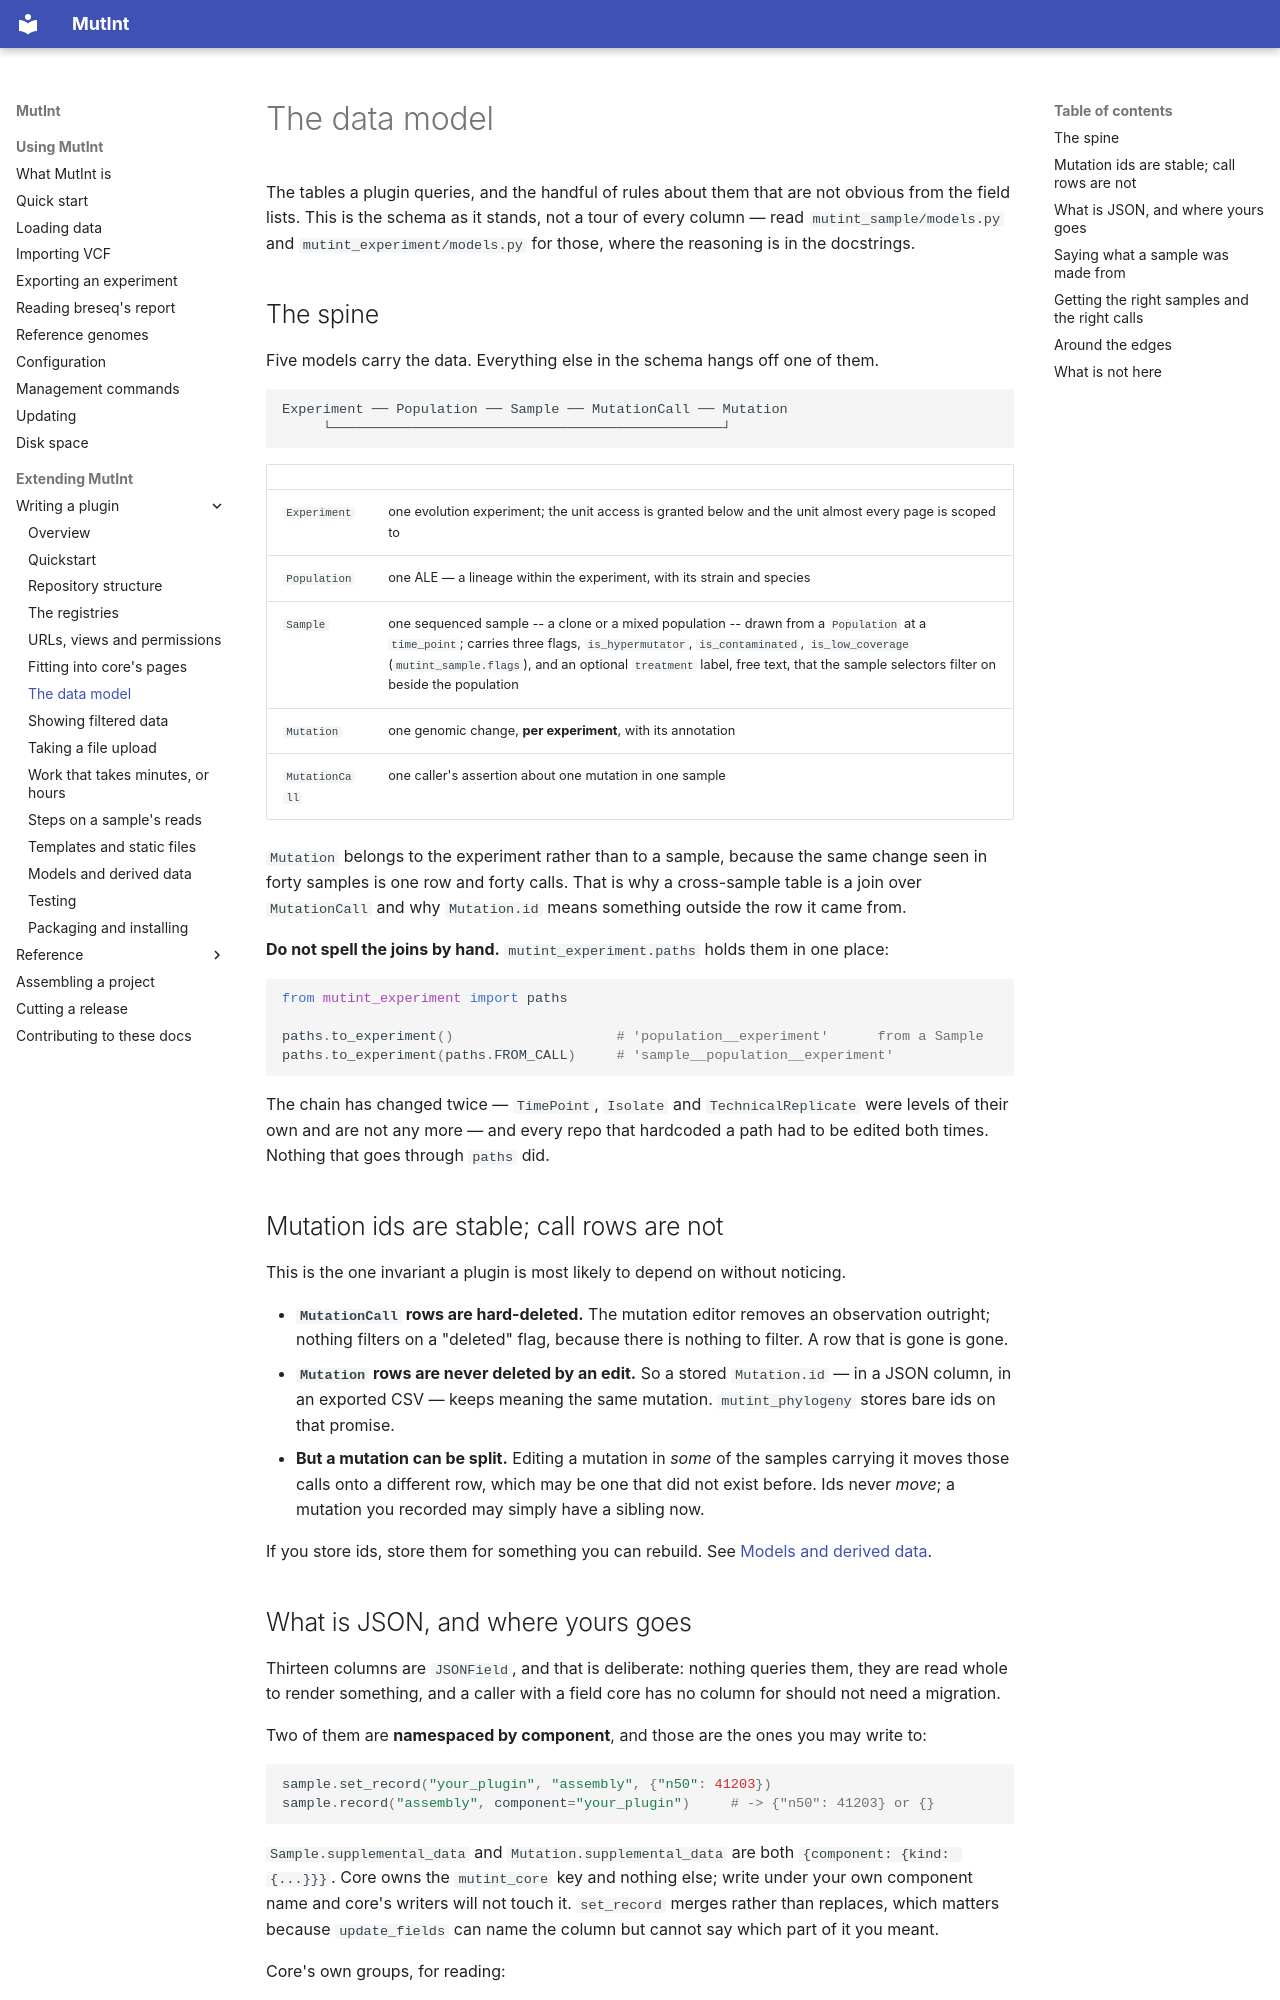

repository: mutint/mutint-core · page: plugin/data-model/index.html · generator: mkdocs

# The data model

The tables a plugin queries, and the handful of rules about them that are not obvious from the
field lists. This is the schema as it stands, not a tour of every column — read
`mutint_sample/models.py` and `mutint_experiment/models.py` for those, where the reasoning is in
the docstrings.

## The spine

Five models carry the data. Everything else in the schema hangs off one of them.

```
Experiment ── Population ── Sample ── MutationCall ── Mutation
     └────────────────────────────────────────────────┘
```

| | |
|---|---|
| `Experiment` | one evolution experiment; the unit access is granted below and the unit almost every page is scoped to |
| `Population` | one ALE — a lineage within the experiment, with its strain and species |
| `Sample` | one sequenced sample -- a clone or a mixed population -- drawn from a `Population` at a `time_point`; carries three flags, `is_hypermutator`, `is_contaminated`, `is_low_coverage` (`mutint_sample.flags`), and an optional `treatment` label, free text, that the sample selectors filter on beside the population |
| `Mutation` | one genomic change, **per experiment**, with its annotation |
| `MutationCall` | one caller's assertion about one mutation in one sample |

`Mutation` belongs to the experiment rather than to a sample, because the same change seen in
forty samples is one row and forty calls. That is why a cross-sample table is a join over
`MutationCall` and why `Mutation.id` means something outside the row it came from.

**Do not spell the joins by hand.** `mutint_experiment.paths` holds them in one place:

```python
from mutint_experiment import paths

paths.to_experiment()                    # 'population__experiment'      from a Sample
paths.to_experiment(paths.FROM_CALL)     # 'sample__population__experiment'
```

The chain has changed twice — `TimePoint`, `Isolate` and `TechnicalReplicate` were levels of
their own and are not any more — and every repo that hardcoded a path had to be edited both
times. Nothing that goes through `paths` did.

## Mutation ids are stable; call rows are not

This is the one invariant a plugin is most likely to depend on without noticing.

- **`MutationCall` rows are hard-deleted.** The mutation editor removes an observation
  outright; nothing filters on a "deleted" flag, because there is nothing to filter. A row
  that is gone is gone.
- **`Mutation` rows are never deleted by an edit.** So a stored `Mutation.id` — in a JSON
  column, in an exported CSV — keeps meaning the same mutation. `mutint_phylogeny` stores bare
  ids on that promise.
- **But a mutation can be split.** Editing a mutation in *some* of the samples carrying it
  moves those calls onto a different row, which may be one that did not exist before. Ids
  never *move*; a mutation you recorded may simply have a sibling now.

If you store ids, store them for something you can rebuild. See
[Models and derived data](derived-data.md).
